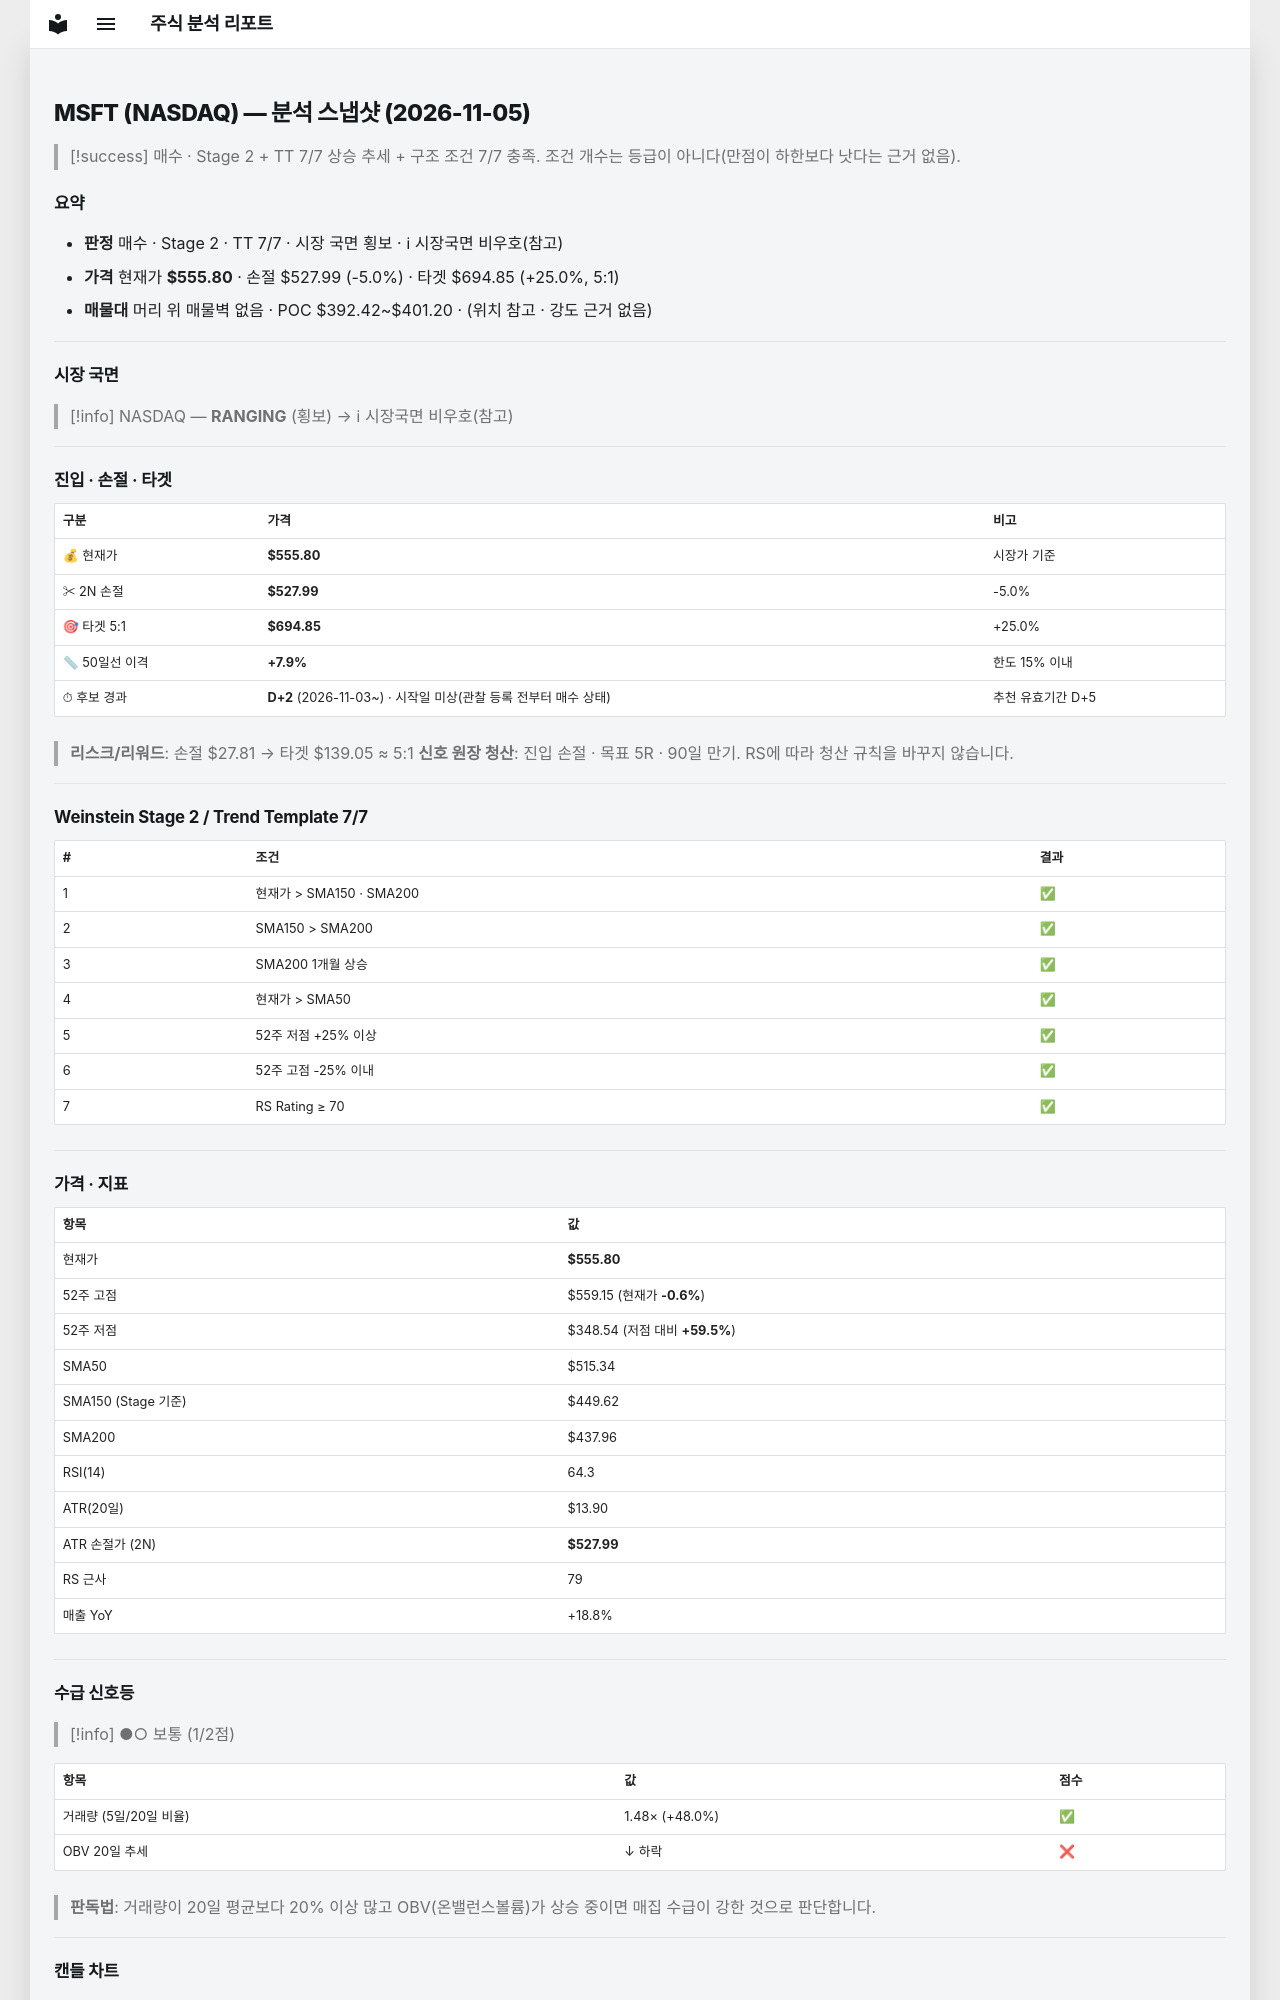

repository: soloandco/stock-reports · page: snapshots/MSFT-2026-11-05/index.html · generator: mkdocs

---
type: analysis-snapshot
title: MSFT 분석 스냅샷
ticker: MSFT
market: NASDAQ
created: 2026-11-05
updated: 2026-11-05
bar-date: 2026-11-04
verdict: 매수후보
sma50-gap-pct: 7.9
candidate-days: 2
candidate-since: 2026-11-03
candidate-start-unknown: true
weekly-position: 신고가영역
stage: 2
trend-template-score: 7
tt-max: 7
ma-set: sma-50-150-200
price: 555.7999877929688
stop-price: 527.9900108620133
market-regime: RANGING
supply-demand-score: 1/2
supply-demand-label: 보통
status: tracking
tags:
  - stock-agent
  - watchlist
  - MSFT
  - analysis
related:
  - "[[analysis-template]]"
---

# MSFT (NASDAQ) — 분석 스냅샷 (2026-11-05)

> [!success] 매수 · Stage 2 + TT 7/7
> 상승 추세 + 구조 조건 7/7 충족. 조건 개수는 등급이 아니다(만점이 하한보다 낫다는 근거 없음).

## 요약

- **판정** 매수 · Stage 2 · TT 7/7 · 시장 국면 횡보 · ℹ 시장국면 비우호(참고)
- **가격** 현재가 **$555.80** · 손절 $527.99 (-5.0%) · 타겟 $694.85 (+25.0%, 5:1)
- **매물대** 머리 위 매물벽 없음 · POC $392.42~$401.20 · (위치 참고 · 강도 근거 없음)

---

## 시장 국면

> [!info] NASDAQ — **RANGING** (횡보) → ℹ 시장국면 비우호(참고)

---

## 진입 · 손절 · 타겟

| 구분 | 가격 | 비고 |
|------|------|------|
| 💰 현재가 | **$555.80** | 시장가 기준 |
| ✂ 2N 손절 | **$527.99** | -5.0% |
| 🎯 타겟 5:1 | **$694.85** | +25.0% |
| 📏 50일선 이격 | **+7.9%** | 한도 15% 이내 |
| ⏱ 후보 경과 | **D+2** (2026-11-03~) · 시작일 미상(관찰 등록 전부터 매수 상태) | 추천 유효기간 D+5 |

> **리스크/리워드**: 손절 $27.81 → 타겟 $139.05 ≈ 5:1
> **신호 원장 청산**: 진입 손절 · 목표 5R · 90일 만기. RS에 따라 청산 규칙을 바꾸지 않습니다.

---

## Weinstein Stage 2 / Trend Template 7/7

| # | 조건 | 결과 |
|---|------|------|
| 1 | 현재가 > SMA150 · SMA200 | ✅ |
| 2 | SMA150 > SMA200 | ✅ |
| 3 | SMA200 1개월 상승 | ✅ |
| 4 | 현재가 > SMA50 | ✅ |
| 5 | 52주 저점 +25% 이상 | ✅ |
| 6 | 52주 고점 -25% 이내 | ✅ |
| 7 | RS Rating ≥ 70 | ✅ |

---

## 가격 · 지표

| 항목 | 값 |
|------|---|
| 현재가 | **$555.80** |
| 52주 고점 | $559.15 (현재가 **-0.6%**) |
| 52주 저점 | $348.54 (저점 대비 **+59.5%**) |
| SMA50 | $515.34 |
| SMA150 (Stage 기준) | $449.62 |
| SMA200 | $437.96 |
| RSI(14) | 64.3 |
| ATR(20일) | $13.90 |
| ATR 손절가 (2N) | **$527.99** |
| RS 근사 | 79 |
| 매출 YoY | +18.8% |

---
## 수급 신호등

> [!info] ●○ 보통 (1/2점)

| 항목 | 값 | 점수 |
|------|------|------|
| 거래량 (5일/20일 비율) | 1.48× (+48.0%) | ✅ |
| OBV 20일 추세 | ↓ 하락 | ❌ |

> **판독법**: 거래량이 20일 평균보다 20% 이상 많고 OBV(온밸런스볼륨)가 상승 중이면 매집 수급이 강한 것으로 판단합니다.

---
